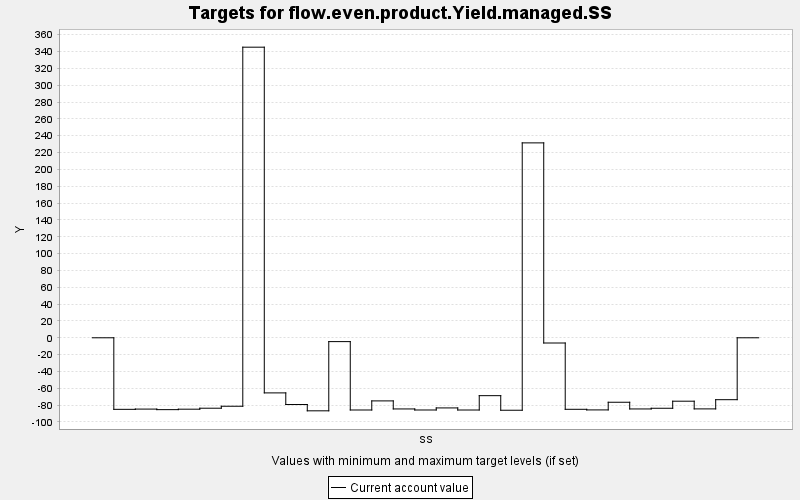

The file beside this chart, header and first rows:
TARGET, PERIOD, YEAR, PERIODWIDTH, MINIMUM, MAXIMUM, MINWEIGHT, MAXWEIGHT, CURRENT, SUMMARY
flow.even.product.Yield.managed.SS, 0, 0, 10.0, 0.0, 10000, 1.0, 1.0, 0.0, 0.0
flow.even.product.Yield.managed.SS, 1, 10, 10.0, 0.0, 10000, 1.0, 1.0, -84.98, 0.0
flow.even.product.Yield.managed.SS, 2, 20, 10.0, 0.0, 10000, 1.0, 1.0, -84.69, 0.0
flow.even.product.Yield.managed.SS, 3, 30, 10.0, 0.0, 10000, 1.0, 1.0, -85.34, 0.0
flow.even.product.Yield.managed.SS, 4, 40, 10.0, 0.0, 10000, 1.0, 1.0, -84.81, 0.0
flow.even.product.Yield.managed.SS, 5, 50, 10.0, 0.0, 10000, 1.0, 1.0, -83.65, 0.0
flow.even.product.Yield.managed.SS, 6, 60, 10.0, 0.0, 10000, 1.0, 1.0, -81.31, 0.0
flow.even.product.Yield.managed.SS, 7, 70, 10.0, 0.0, 10000, 1.0, 1.0, 345.1, 0.0
flow.even.product.Yield.managed.SS, 8, 80, 10.0, 0.0, 10000, 1.0, 1.0, -65.46, 0.0
flow.even.product.Yield.managed.SS, 9, 90, 10.0, 0.0, 10000, 1.0, 1.0, -79.26, 0.0
flow.even.product.Yield.managed.SS, 10, 100, 10.0, 0.0, 10000, 1.0, 1.0, -86.74, 0.0
flow.even.product.Yield.managed.SS, 11, 110, 10.0, 0.0, 10000, 1.0, 1.0, -4.55, 0.0
flow.even.product.Yield.managed.SS, 12, 120, 10.0, 0.0, 10000, 1.0, 1.0, -85.77, 0.0
flow.even.product.Yield.managed.SS, 13, 130, 10.0, 0.0, 10000, 1.0, 1.0, -74.96, 0.0
flow.even.product.Yield.managed.SS, 14, 140, 10.0, 0.0, 10000, 1.0, 1.0, -84.52, 0.0
flow.even.product.Yield.managed.SS, 15, 150, 10.0, 0.0, 10000, 1.0, 1.0, -85.76, 0.0
flow.even.product.Yield.managed.SS, 16, 160, 10.0, 0.0, 10000, 1.0, 1.0, -83.3, 0.0
flow.even.product.Yield.managed.SS, 17, 170, 10.0, 0.0, 10000, 1.0, 1.0, -85.79, 0.0
flow.even.product.Yield.managed.SS, 18, 180, 10.0, 0.0, 10000, 1.0, 1.0, -68.74, 0.0
flow.even.product.Yield.managed.SS, 19, 190, 10.0, 0.0, 10000, 1.0, 1.0, -86.06, 0.0
flow.even.product.Yield.managed.SS, 20, 200, 10.0, 0.0, 10000, 1.0, 1.0, 231.5, 0.0
flow.even.product.Yield.managed.SS, 21, 210, 10.0, 0.0, 10000, 1.0, 1.0, -6.204, 0.0
flow.even.product.Yield.managed.SS, 22, 220, 10.0, 0.0, 10000, 1.0, 1.0, -84.94, 0.0
flow.even.product.Yield.managed.SS, 23, 230, 10.0, 0.0, 10000, 1.0, 1.0, -85.67, 0.0
flow.even.product.Yield.managed.SS, 24, 240, 10.0, 0.0, 10000, 1.0, 1.0, -76.57, 0.0
flow.even.product.Yield.managed.SS, 25, 250, 10.0, 0.0, 10000, 1.0, 1.0, -84.52, 0.0
flow.even.product.Yield.managed.SS, 26, 260, 10.0, 0.0, 10000, 1.0, 1.0, -83.7, 0.0
flow.even.product.Yield.managed.SS, 27, 270, 10.0, 0.0, 10000, 1.0, 1.0, -75.32, 0.0
flow.even.product.Yield.managed.SS, 28, 280, 10.0, 0.0, 10000, 1.0, 1.0, -84.46, 0.0
flow.even.product.Yield.managed.SS, 29, 290, 10.0, 0.0, 10000, 1.0, 1.0, -73.52, 0.0
flow.even.product.Yield.managed.SS, 30, 300, 10.0, 0.0, 10000, 1.0, 1.0, 0.0, 0.0
